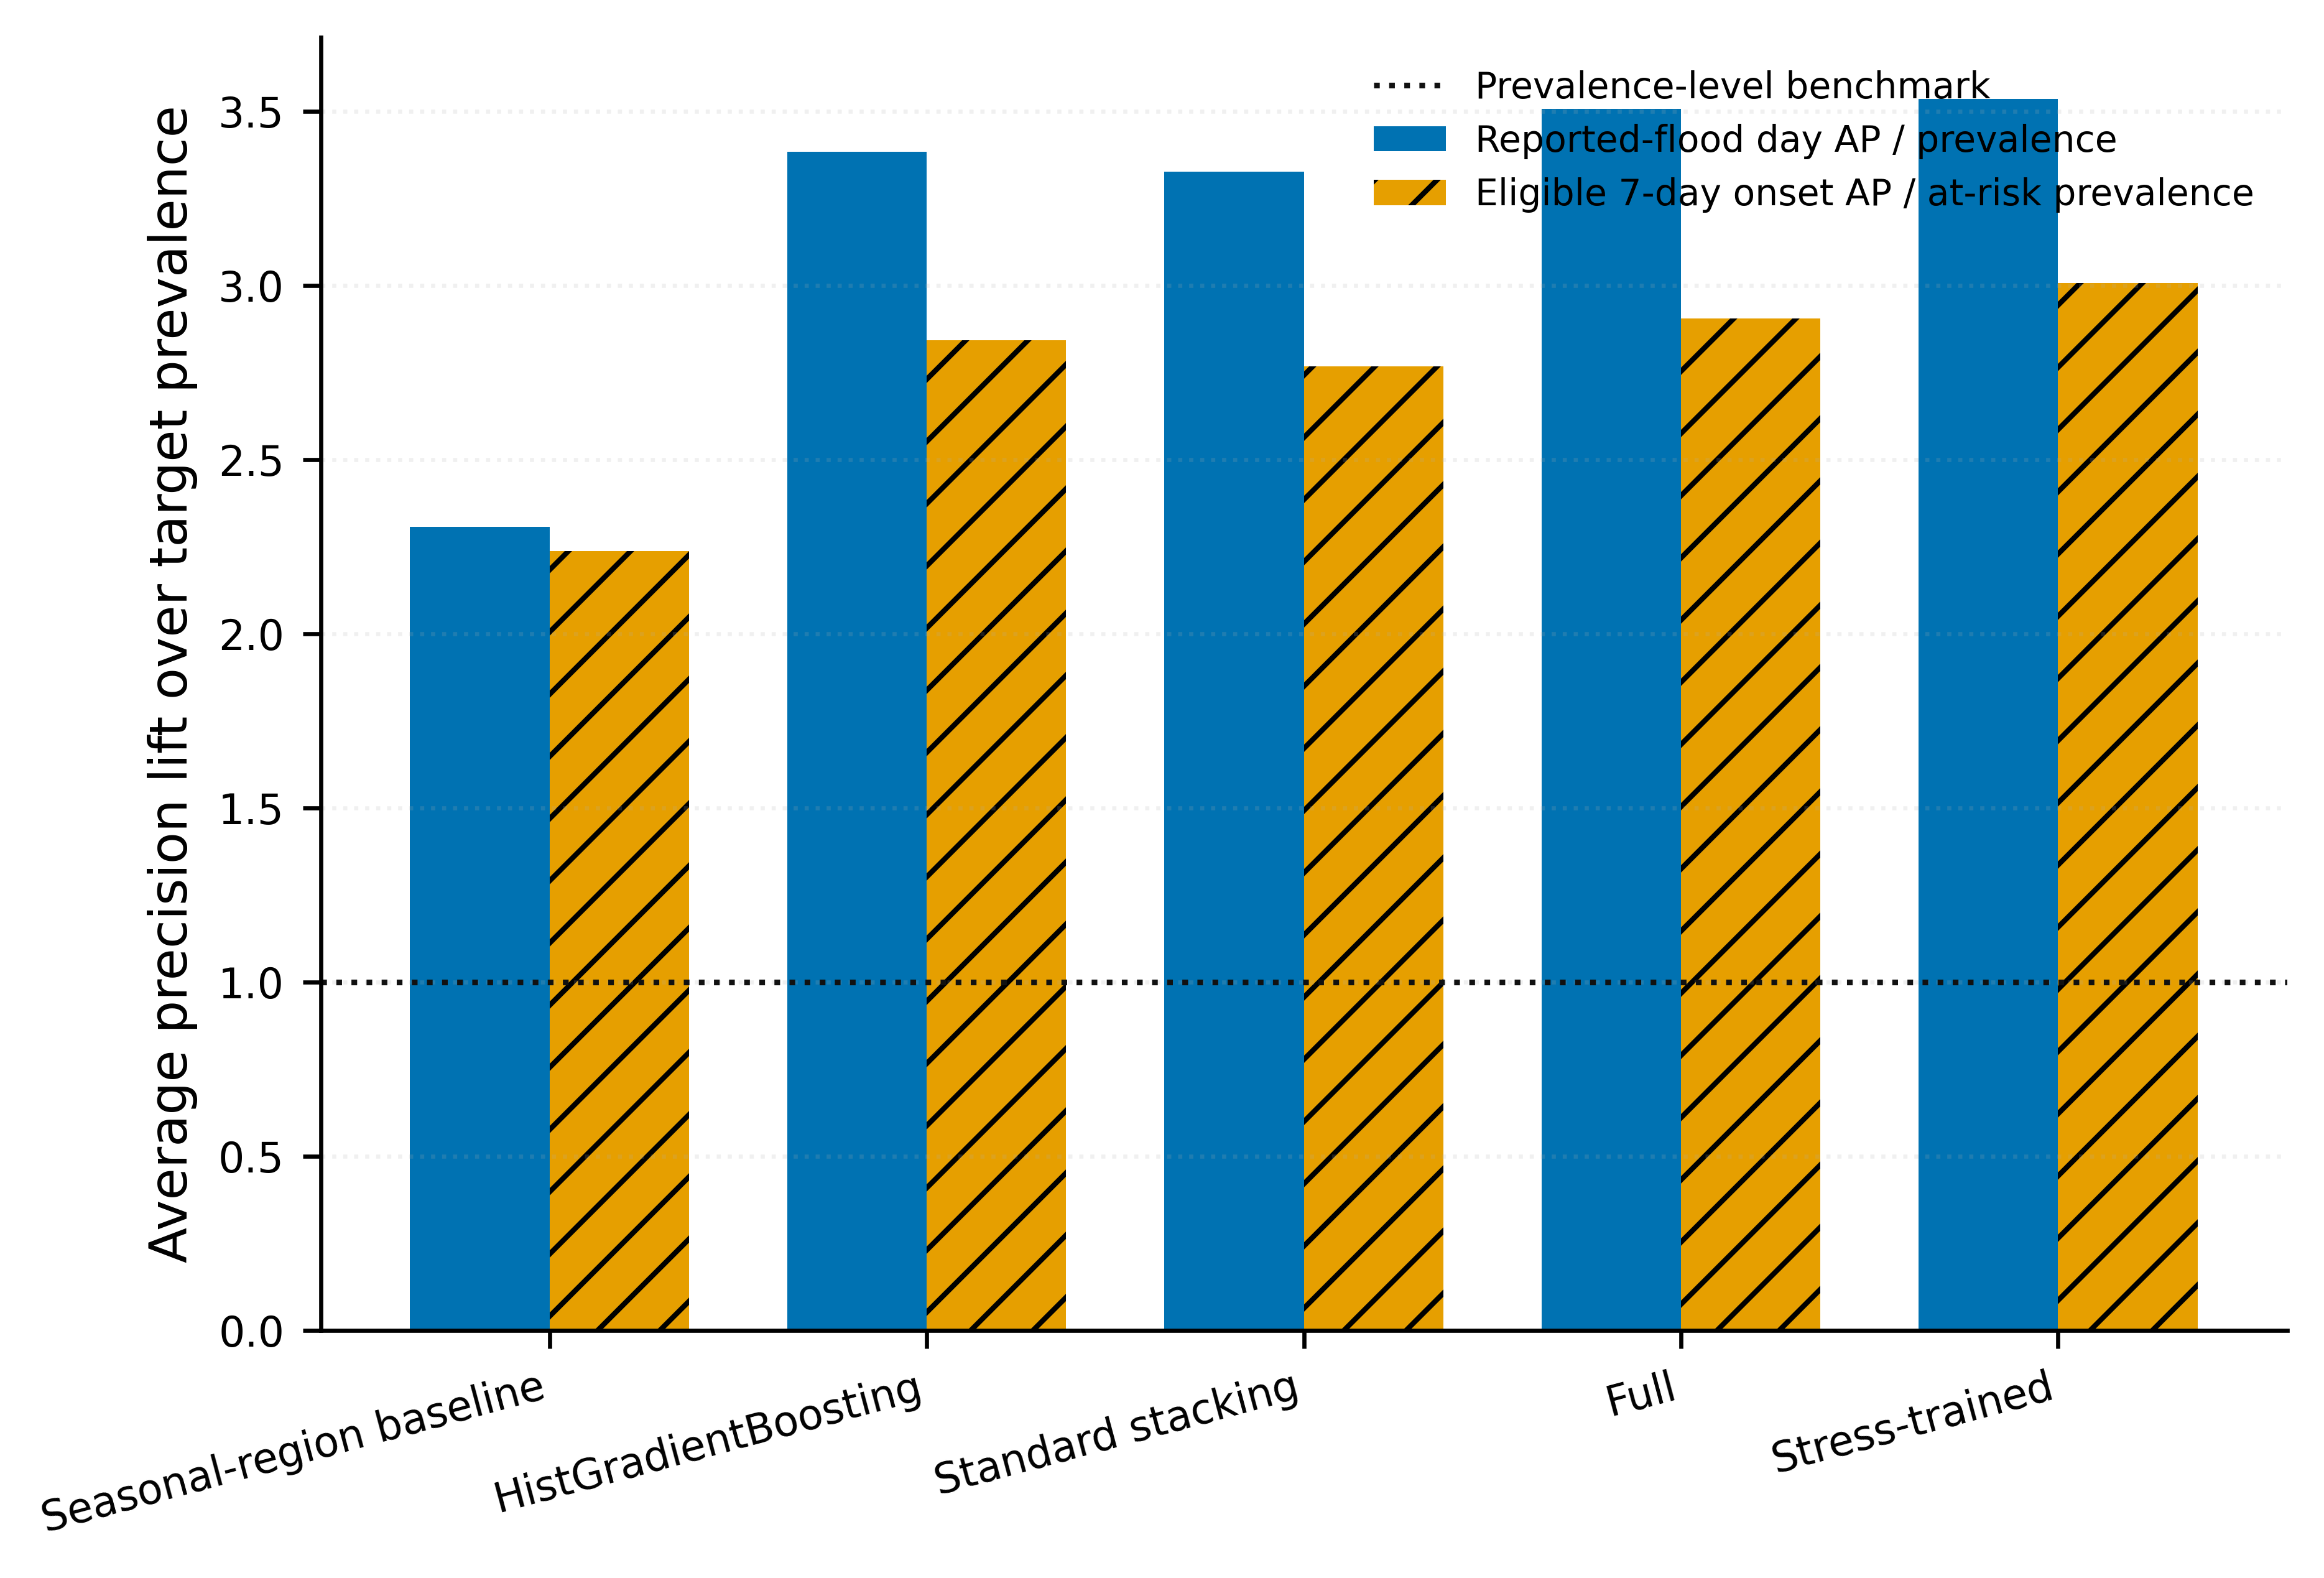

Data behind this chart, as committed beside it:
model, model_training_target, original_report_day_ap, onset_at_risk_ap, onset_at_risk_roc_auc, onset_at_risk_n, onset_at_risk_positive_n, onset_at_risk_prevalence, onset_at_risk_ap_lift, onset_all_region_days_ap, onset_all_region_days_n, onset_all_region_days_positive_n, onset_all_region_days_prevalence, legacy_v10_outcome_conditioned_ap_not_co…, legacy_v10_n, prior_7d_ineligible_region_days, prior_7d_ineligible_negatives, positive_continuation_days, report_onset_is_hydrologically_verified, evaluation_status
Seasonal-region baseline, recorded_flood_day, 0.06927, 0.04835, 0.7039, 8286, 179, 0.0216, 2.238, 0.03255, 9855, 179, 0.01816, 0.0337, 9738, 1569, 1452, 117, False, exploratory_at_risk_conditioned_sensitiv…
Logistic Regression, recorded_flood_day, 0.087, 0.05623, 0.7155, 8286, 179, 0.0216, 2.603, 0.03003, 9855, 179, 0.01816, 0.03142, 9738, 1569, 1452, 117, False, exploratory_at_risk_conditioned_sensitiv…
Random Forest, recorded_flood_day, 0.07555, 0.05171, 0.7009, 8286, 179, 0.0216, 2.394, 0.03174, 9855, 179, 0.01816, 0.0331, 9738, 1569, 1452, 117, False, exploratory_at_risk_conditioned_sensitiv…
HistGradientBoosting, recorded_flood_day, 0.1016, 0.06142, 0.7209, 8286, 179, 0.0216, 2.843, 0.03284, 9855, 179, 0.01816, 0.03476, 9738, 1569, 1452, 117, False, exploratory_at_risk_conditioned_sensitiv…
Standard stacking, recorded_flood_day, 0.0999, 0.05978, 0.7225, 8286, 179, 0.0216, 2.767, 0.03156, 9855, 179, 0.01816, 0.03326, 9738, 1569, 1452, 117, False, exploratory_at_risk_conditioned_sensitiv…
Uncertainty-only stacking, recorded_flood_day, 0.1028, 0.06139, 0.7246, 8286, 179, 0.0216, 2.842, 0.03222, 9855, 179, 0.01816, 0.03403, 9738, 1569, 1452, 117, False, exploratory_at_risk_conditioned_sensitiv…
Quality-only stacking, recorded_flood_day, 0.09933, 0.06425, 0.7274, 8286, 179, 0.0216, 2.974, 0.03259, 9855, 179, 0.01816, 0.0346, 9738, 1569, 1452, 117, False, exploratory_at_risk_conditioned_sensitiv…
Full uncertainty–quality stacking, recorded_flood_day, 0.1053, 0.06277, 0.7291, 8286, 179, 0.0216, 2.906, 0.03313, 9855, 179, 0.01816, 0.03515, 9738, 1569, 1452, 117, False, exploratory_at_risk_conditioned_sensitiv…
Stress-trained uncertainty–quality stack…, recorded_flood_day, 0.1062, 0.06495, 0.7307, 8286, 179, 0.0216, 3.006, 0.03377, 9855, 179, 0.01816, 0.03588, 9738, 1569, 1452, 117, False, exploratory_at_risk_conditioned_sensitiv…
